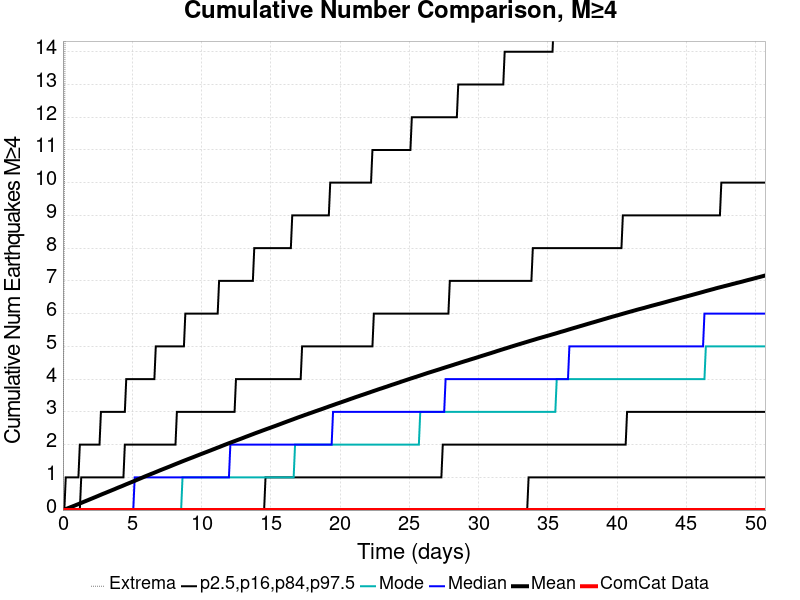

The table this chart was drawn from, first rows:
Time (days), ComCat Data, Simulation Mean, Simulation Median, Simulation Mode, Simulation Minimum, Simulation Maximum, 2.5 %-ile, 16 %-ile, 84 %-ile, 97.5 %-ile
0.0, 0.0, 0.0, 0.0, 0.0, 0.0, 0.0, 0.0, 0.0, 0.0, 0.0
0.1016, 0.0, 0.01417, 0.0, 0.0, 0.0, 9.0, 0.0, 0.0, 0.0, 0.0
0.2031, 0.0, 0.03016, 0.0, 0.0, 0.0, 21.0, 0.0, 0.0, 0.0, 1.0
0.3047, 0.0, 0.04617, 0.0, 0.0, 0.0, 23.0, 0.0, 0.0, 0.0, 1.0
0.4062, 0.0, 0.0633, 0.0, 0.0, 0.0, 53.0, 0.0, 0.0, 0.0, 1.0
0.5078, 0.0, 0.07977, 0.0, 0.0, 0.0, 61.0, 0.0, 0.0, 0.0, 1.0
0.6093, 0.0, 0.09696, 0.0, 0.0, 0.0, 67.0, 0.0, 0.0, 0.0, 1.0
0.7109, 0.0, 0.1138, 0.0, 0.0, 0.0, 76.0, 0.0, 0.0, 0.0, 1.0
0.8124, 0.0, 0.1303, 0.0, 0.0, 0.0, 81.0, 0.0, 0.0, 0.0, 1.0
0.914, 0.0, 0.1479, 0.0, 0.0, 0.0, 83.0, 0.0, 0.0, 0.0, 1.0
1.016, 0.0, 0.1652, 0.0, 0.0, 0.0, 90.0, 0.0, 0.0, 0.0, 1.0
1.117, 0.0, 0.1825, 0.0, 0.0, 0.0, 93.0, 0.0, 0.0, 0.0, 1.0
1.219, 0.0, 0.2007, 0.0, 0.0, 0.0, 94.0, 0.0, 0.0, 0.0, 2.0
1.32, 0.0, 0.2187, 0.0, 0.0, 0.0, 96.0, 0.0, 0.0, 1.0, 2.0
1.422, 0.0, 0.2361, 0.0, 0.0, 0.0, 98.0, 0.0, 0.0, 1.0, 2.0
1.523, 0.0, 0.2544, 0.0, 0.0, 0.0, 101.0, 0.0, 0.0, 1.0, 2.0
1.625, 0.0, 0.2719, 0.0, 0.0, 0.0, 104.0, 0.0, 0.0, 1.0, 2.0
1.726, 0.0, 0.2893, 0.0, 0.0, 0.0, 108.0, 0.0, 0.0, 1.0, 2.0
1.828, 0.0, 0.3067, 0.0, 0.0, 0.0, 109.0, 0.0, 0.0, 1.0, 2.0
1.93, 0.0, 0.325, 0.0, 0.0, 0.0, 113.0, 0.0, 0.0, 1.0, 2.0
2.031, 0.0, 0.3425, 0.0, 0.0, 0.0, 115.0, 0.0, 0.0, 1.0, 2.0
2.133, 0.0, 0.3604, 0.0, 0.0, 0.0, 116.0, 0.0, 0.0, 1.0, 2.0
2.234, 0.0, 0.3783, 0.0, 0.0, 0.0, 121.0, 0.0, 0.0, 1.0, 2.0
2.336, 0.0, 0.3959, 0.0, 0.0, 0.0, 124.0, 0.0, 0.0, 1.0, 2.0
2.437, 0.0, 0.4135, 0.0, 0.0, 0.0, 125.0, 0.0, 0.0, 1.0, 2.0
2.539, 0.0, 0.4316, 0.0, 0.0, 0.0, 128.0, 0.0, 0.0, 1.0, 2.0
2.64, 0.0, 0.4501, 0.0, 0.0, 0.0, 131.0, 0.0, 0.0, 1.0, 2.0
2.742, 0.0, 0.4679, 0.0, 0.0, 0.0, 133.0, 0.0, 0.0, 1.0, 3.0
2.844, 0.0, 0.4866, 0.0, 0.0, 0.0, 133.0, 0.0, 0.0, 1.0, 3.0
2.945, 0.0, 0.5038, 0.0, 0.0, 0.0, 133.0, 0.0, 0.0, 1.0, 3.0
3.047, 0.0, 0.5206, 0.0, 0.0, 0.0, 138.0, 0.0, 0.0, 1.0, 3.0
3.148, 0.0, 0.5385, 0.0, 0.0, 0.0, 138.0, 0.0, 0.0, 1.0, 3.0
3.25, 0.0, 0.5563, 0.0, 0.0, 0.0, 139.0, 0.0, 0.0, 1.0, 3.0
3.351, 0.0, 0.5734, 0.0, 0.0, 0.0, 139.0, 0.0, 0.0, 1.0, 3.0
3.453, 0.0, 0.5912, 0.0, 0.0, 0.0, 139.0, 0.0, 0.0, 1.0, 3.0
3.554, 0.0, 0.6088, 0.0, 0.0, 0.0, 140.0, 0.0, 0.0, 1.0, 3.0
3.656, 0.0, 0.6258, 0.0, 0.0, 0.0, 141.0, 0.0, 0.0, 1.0, 3.0
3.758, 0.0, 0.6438, 0.0, 0.0, 0.0, 152.0, 0.0, 0.0, 1.0, 3.0
3.859, 0.0, 0.663, 0.0, 0.0, 0.0, 162.0, 0.0, 0.0, 1.0, 3.0
3.961, 0.0, 0.681, 0.0, 0.0, 0.0, 168.0, 0.0, 0.0, 1.0, 3.0
4.062, 0.0, 0.6985, 0.0, 0.0, 0.0, 171.0, 0.0, 0.0, 1.0, 3.0
4.164, 0.0, 0.7153, 0.0, 0.0, 0.0, 175.0, 0.0, 0.0, 1.0, 3.0
4.265, 0.0, 0.7322, 0.0, 0.0, 0.0, 180.0, 0.0, 0.0, 1.0, 3.0
4.367, 0.0, 0.7508, 0.0, 0.0, 0.0, 181.0, 0.0, 0.0, 1.0, 3.0
4.468, 0.0, 0.7688, 0.0, 0.0, 0.0, 181.0, 0.0, 0.0, 2.0, 3.0
4.57, 0.0, 0.7875, 0.0, 0.0, 0.0, 185.0, 0.0, 0.0, 2.0, 4.0
4.672, 0.0, 0.8048, 0.0, 0.0, 0.0, 187.0, 0.0, 0.0, 2.0, 4.0
4.773, 0.0, 0.8224, 0.0, 0.0, 0.0, 187.0, 0.0, 0.0, 2.0, 4.0
4.875, 0.0, 0.8397, 0.0, 0.0, 0.0, 188.0, 0.0, 0.0, 2.0, 4.0
4.976, 0.0, 0.8573, 0.0, 0.0, 0.0, 190.0, 0.0, 0.0, 2.0, 4.0
5.078, 0.0, 0.8752, 0.0, 0.0, 0.0, 193.0, 0.0, 0.0, 2.0, 4.0
5.179, 0.0, 0.8932, 1.0, 0.0, 0.0, 193.0, 0.0, 0.0, 2.0, 4.0
5.281, 0.0, 0.9115, 1.0, 0.0, 0.0, 196.0, 0.0, 0.0, 2.0, 4.0
5.382, 0.0, 0.9297, 1.0, 0.0, 0.0, 197.0, 0.0, 0.0, 2.0, 4.0
5.484, 0.0, 0.9475, 1.0, 0.0, 0.0, 200.0, 0.0, 0.0, 2.0, 4.0
5.586, 0.0, 0.9659, 1.0, 0.0, 0.0, 200.0, 0.0, 0.0, 2.0, 4.0
5.687, 0.0, 0.984, 1.0, 0.0, 0.0, 200.0, 0.0, 0.0, 2.0, 4.0
5.789, 0.0, 1.002, 1.0, 0.0, 0.0, 200.0, 0.0, 0.0, 2.0, 4.0
5.89, 0.0, 1.021, 1.0, 0.0, 0.0, 205.0, 0.0, 0.0, 2.0, 4.0
5.992, 0.0, 1.039, 1.0, 0.0, 0.0, 205.0, 0.0, 0.0, 2.0, 4.0
... 440 more rows
